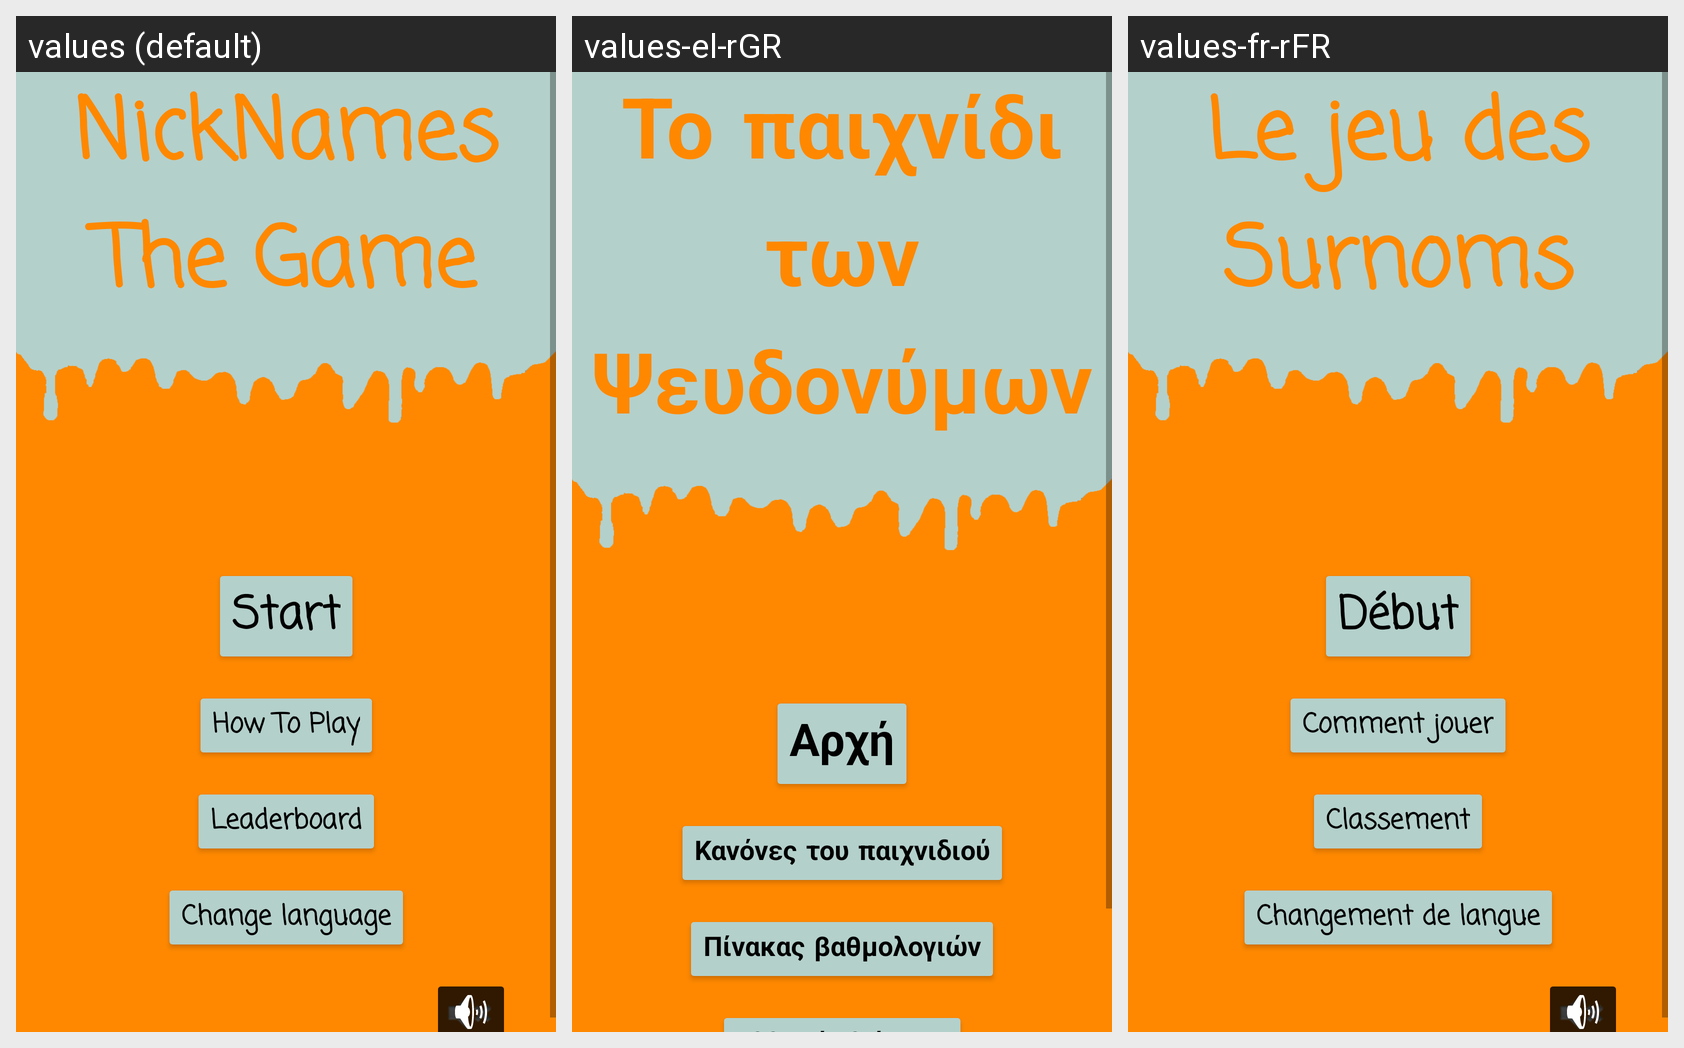

This grid shows one Android layout under several languages. Give, for every string resource on the screen, its name, the default text and each shown locale's text.
Android screen res/layout/activity_main.xml rendered under 3 locales, left to right: values (default), values-el-rGR, values-fr-rFR. Device: Nexus 5 (rendered at 1080×1920; each locale shown at half size, 540×960, under a caption strip naming it); theme AppTheme.NoActionBar.
Strings drawn on this screen, with the default value and each locale's value (text and hints the layout hard-codes, and strings that could not be matched under every locale, appear in the picture but are not listed):

start
  values: Start
  values-el-rGR: Αρχή
  values-fr-rFR: Début

leaderboard
  values: Leaderboard
  values-el-rGR: Πίνακας βαθμολογιών
  values-fr-rFR: Classement

how_to_play
  values: How To Play
  values-el-rGR: Κανόνες του παιχνιδιού
  values-fr-rFR: Comment jouer

nicknames_the_game
  values: NickNames The Game
  values-el-rGR: Το παιχνίδι των Ψευδονύμων
  values-fr-rFR: Le jeu des Surnoms
